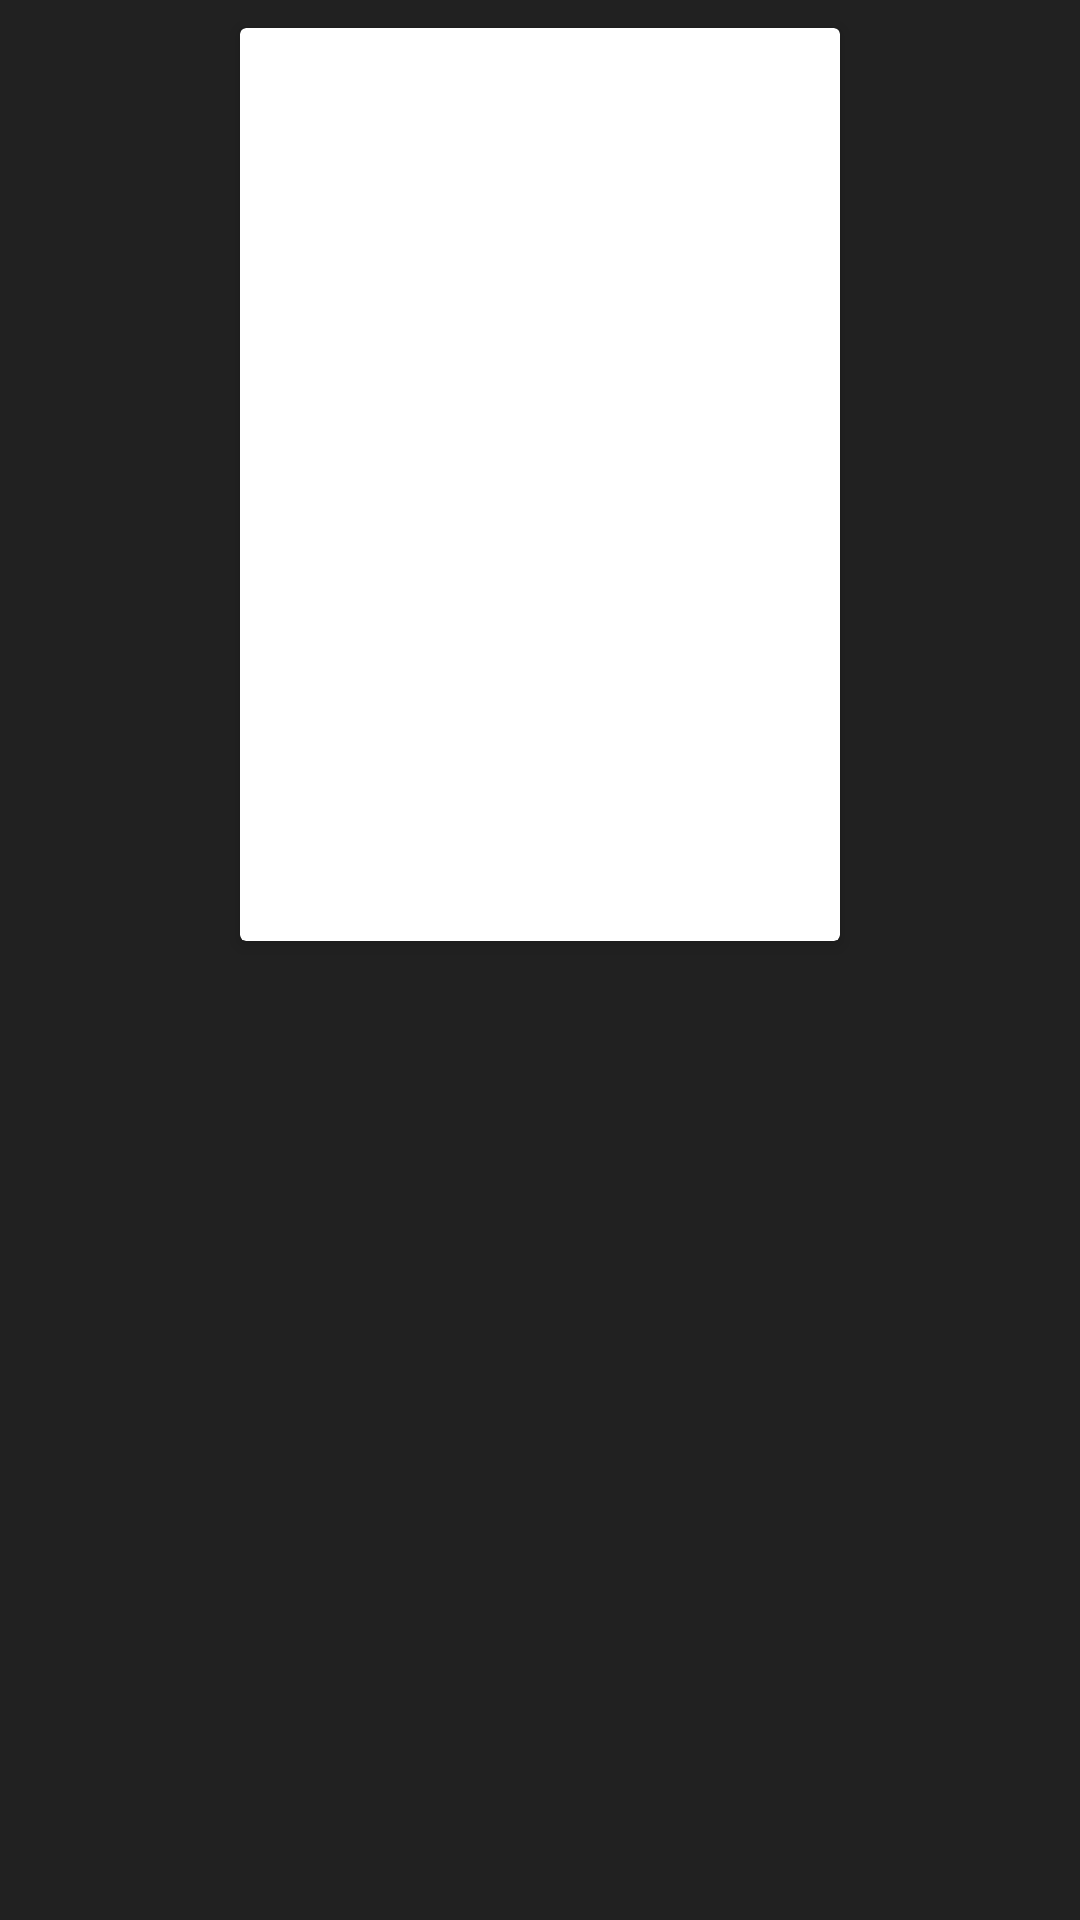

Write the Android layout XML for this screen, with the resource values it uses.
<!-- AndroidManifest.xml: application theme Theme.Examen2evFranciscoCastillo1 -->
<!-- res/layout/elementos_lista_productos.xml -->
<?xml version="1.0" encoding="utf-8"?>
<LinearLayout xmlns:android="http://schemas.android.com/apk/res/android"
    android:layout_width="wrap_content"
    android:layout_height="wrap_content"
    xmlns:app="http://schemas.android.com/apk/res-auto"
    xmlns:tools="http://schemas.android.com/tools"
    android:orientation="vertical">

    <androidx.cardview.widget.CardView
        android:id="@+id/card_view"
        android:layout_width="wrap_content"
        android:layout_height="wrap_content"
        android:layout_gravity="center"
        app:cardElevation="3dp"
        android:layout_margin="4dp"
        app:cardUseCompatPadding="true">

        <LinearLayout
            android:layout_width="match_parent"
            android:layout_height="match_parent"
            android:orientation="vertical">
            <ImageView
                android:id="@+id/portada"
                android:scaleType="centerCrop"
                android:layout_width="200dp"
                android:layout_height="280dp"
                android:layout_gravity="center"/>
            <TextView
                android:id="@+id/txtTitulo"
                android:layout_width="match_parent"
                android:layout_height="wrap_content"
                android:gravity="center"
                android:textSize="18sp"
                android:textColor="@color/black"
                android:textStyle="italic|bold"
                tools:text="Titulo"/>

        </LinearLayout>
    </androidx.cardview.widget.CardView>
</LinearLayout>
<!-- resources referenced by this layout -->
<resources>
  <color name="black">#FF000000</color>
  <style name="Theme.Examen2evFranciscoCastillo1" parent="Base.Theme.Examen2evFranciscoCastillo1" />
  <style name="Base.Theme.Examen2evFranciscoCastillo1" parent="Theme.MaterialComponents.DayNight.DarkActionBar">
          
          <item name="colorPrimary">#FD5B67 </item>
          <item name="colorPrimaryVariant">#D8BFD8</item>
          
          <item name="android:windowBackground">#212121</item>
          
          <item name="android:textColor">#ffced1</item>
          <item name="colorButtonNormal">#FD5B67</item>
          <item name="colorAccent">#FF9C00</item>
      </style>
</resources>
